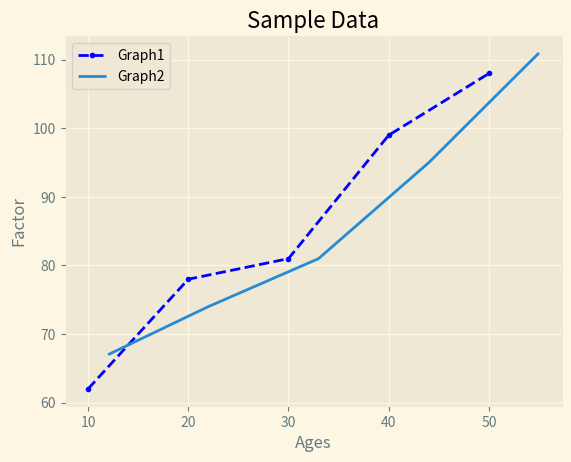

Recreate this plot in Python.
import pylab as pl
from matplotlib import pyplot as plt
import numpy as np

# this gives formatting style to the graph
plt.style.use('Solarize_Light2') # this is from the below plt styles
# avaiable function

x=[10,20,30,40,50]
y=[62,78,81,99,108]

x1=[12,22,33,44,55]
y1=[67,74,81,95,111]


plt.plot(x,y,color="b",linestyle="--",marker=".", label="Graph1")
# LABEL  is a way for legend function of plotlib to understand which graph is which and display on the top corner of the graph
# COlOR adds colour to that specific graph
#Linestyle adds what type of line would represne the graph
#Marker are dots representing the pont of P(x,y) in the graph like
# you can check all these designs on the website

plt.plot(x1,y1, label ="Graph2")

plt.xlabel("Ages")
plt.ylabel("Factor")

# adds a title ot the page
plt.title("Sample Data")


#legend helps us to identify which graph is which
# plt.legend(['graph1','graph2']) one way to define legend or you can directly label the graphs while plotting them.
plt.legend()

#grid adds a grid to the graph
plt.grid(True)


# plot styles this shows all of them inbuilt in matplpotlib
#print(plt.style.available)


#saving the plot as png
# plt.savefig('plt.png')

plt.fill_between

plt.show()